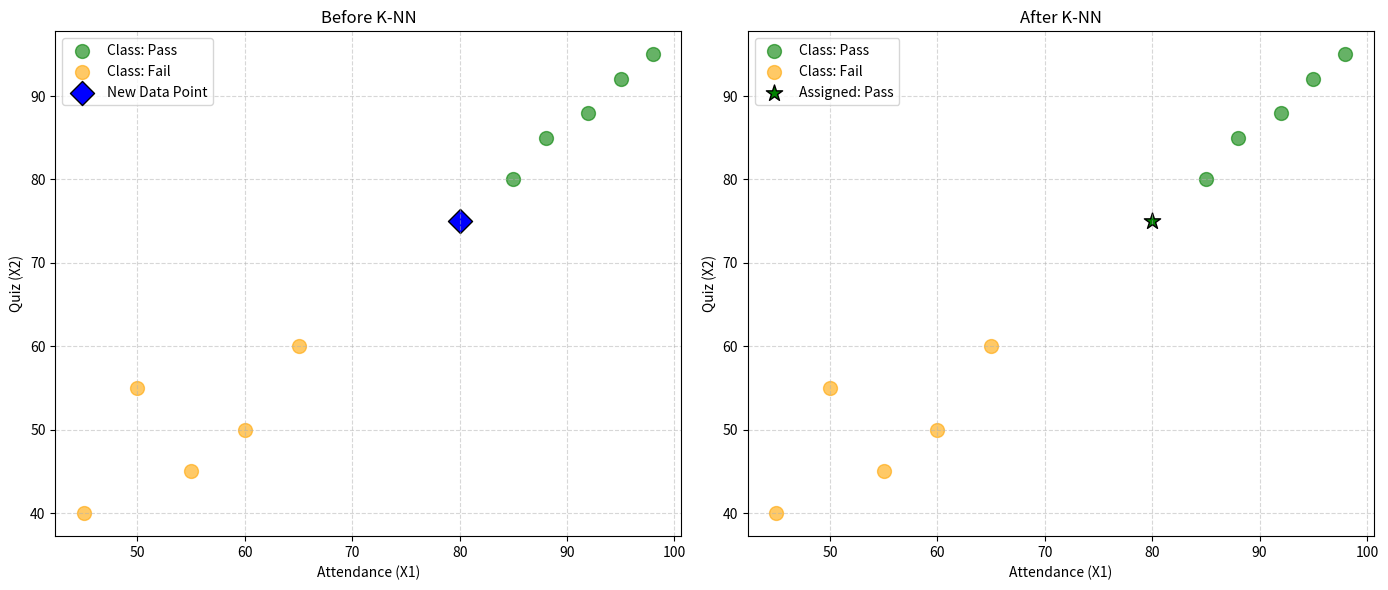

Here is the Python script that generated this plot:
import pandas as pd
import numpy as np
import matplotlib.pyplot as plt

# 1. Define the historical dataset 
data = {
    'Student': ['S1', 'S2', 'S3', 'S4', 'S5', 'S6', 'S7', 'S8', 'S9', 'S10'],
    'Attendance': [95, 55, 88, 60, 92, 45, 98, 50, 85, 65],
    'Quiz': [92, 45, 85, 50, 88, 40, 95, 55, 80, 60],
    'Class': ['Pass', 'Fail', 'Pass', 'Fail', 'Pass', 'Fail', 'Pass', 'Fail', 'Pass', 'Fail']
}
df = pd.DataFrame(data)

# 2. Define the new entry
new_x, new_y = 80, 75
k = 5

# 3. SOLVE: Calculate Euclidean distance 
df['Distance'] = np.sqrt((df['Attendance'] - new_x)**2 + (df['Quiz'] - new_y)**2)

# 4. SOLVE: Sort in Ascending Order
df_sorted = df.sort_values(by='Distance')

# 5. SOLVE: Get Majority Vote 
nearest_neighbors = df_sorted.head(k)
predicted_class = nearest_neighbors['Class'].mode()[0]

print(f"Algorithm solved. Predicted class for ({new_x}, {new_y}) is: {predicted_class}")

# 6. PLOT: Visualize Before and After
fig, (ax1, ax2) = plt.subplots(1, 2, figsize=(14, 6))

def plot_setup(ax, title):
    for status, color in [('Pass', 'green'), ('Fail', 'orange')]:
        subset = df[df['Class'] == status]
        ax.scatter(subset['Attendance'], subset['Quiz'], label=f'Class: {status}', color=color, s=100, alpha=0.6)
    ax.set_xlabel('Attendance (X1)')
    ax.set_ylabel('Quiz (X2)')
    ax.set_title(title)
    ax.grid(True, linestyle='--', alpha=0.5)

# Before K-NN (Unclassified)
plot_setup(ax1, 'Before K-NN')
ax1.scatter(new_x, new_y, color='blue', label='New Data Point', s=150, edgecolors='black', marker='D')
ax1.legend()

# After K-NN (Classified by algorithm result)
plot_setup(ax2, 'After K-NN')
# Dynamically pick color based on the solver result
result_color = 'green' if predicted_class == 'Pass' else 'orange'
ax2.scatter(new_x, new_y, color=result_color, label=f'Assigned: {predicted_class}', s=150, edgecolors='black', marker='*')
ax2.legend()

plt.tight_layout()
plt.show()
